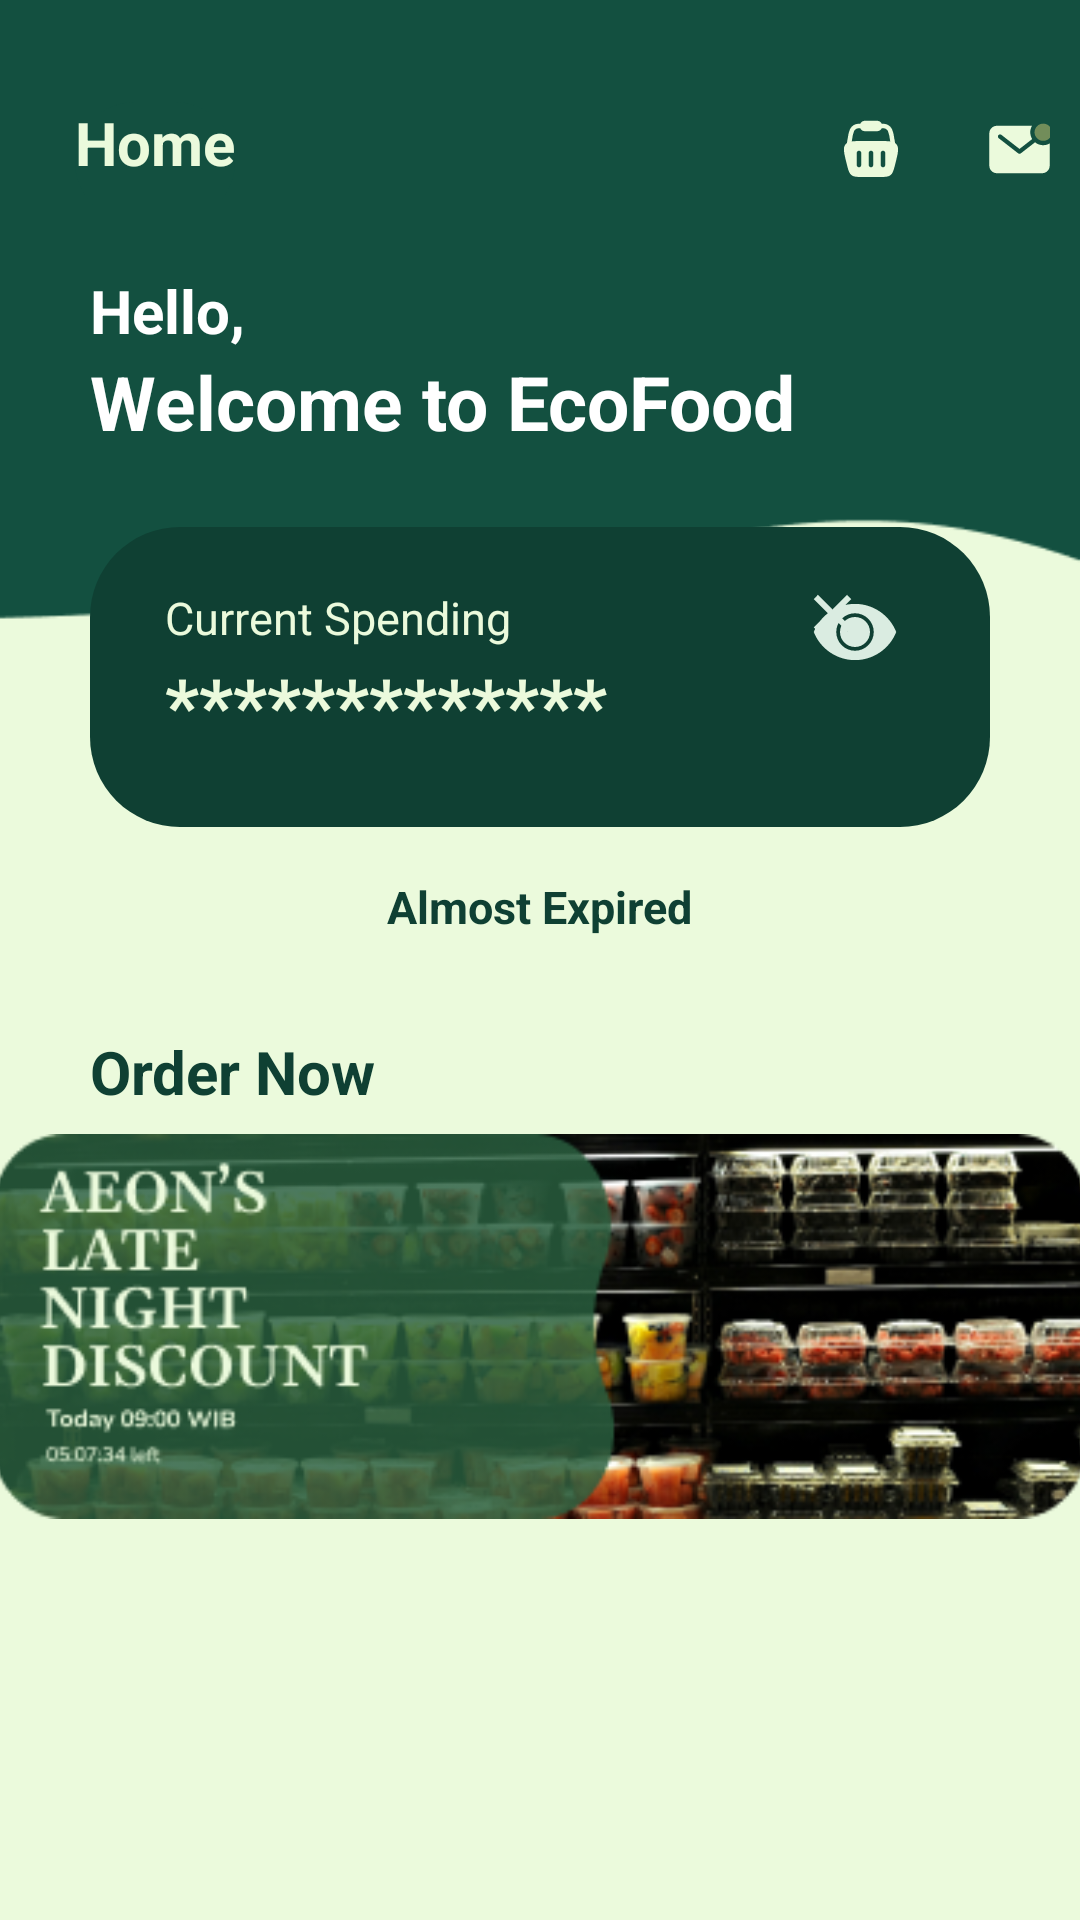

Write the Android layout XML for this screen, with the resource values it uses.
<!-- AndroidManifest.xml: application theme Theme.UTSEMPATCINAMAP -->
<!-- res/layout/fragment_home.xml -->
<?xml version="1.0" encoding="utf-8"?>
<FrameLayout xmlns:android="http://schemas.android.com/apk/res/android"
    xmlns:app="http://schemas.android.com/apk/res-auto"
    xmlns:tools="http://schemas.android.com/tools"
    android:layout_width="match_parent"
    android:layout_height="match_parent"
    android:background="@drawable/adminbg"
    tools:context=".HomeFragment">

    
    <LinearLayout
        android:layout_width="match_parent"
        android:layout_height="match_parent"
        android:orientation="vertical">

        <LinearLayout
            android:layout_width="match_parent"
            android:layout_height="wrap_content"
            android:layout_marginTop="20dp"
            android:gravity=""
            android:orientation="horizontal"
            android:padding="10dp">

            <TextView
                android:id="@+id/profileText"
                android:layout_width="wrap_content"
                android:layout_height="40dp"
                android:layout_marginLeft="15sp"
                android:background="@drawable/currency_square"
                android:text="Home"
                android:textColor="#EBFADC"
                android:textSize="20sp"
                android:textStyle="bold" />

            <Button
                android:id="@+id/cart_button"
                android:layout_width="50dp"
                android:layout_height="40dp"
                android:layout_marginLeft="200sp"
                android:background="@android:color/transparent"
                android:drawableLeft="@drawable/cartorder" />

            <Button
                android:id="@+id/mail_button"
                android:layout_width="50dp"
                android:layout_height="40dp"
                android:width="10dp"
                android:layout_gravity="end"
                android:background="@android:color/transparent"
                android:drawableLeft="@drawable/mailorder" />
        </LinearLayout>

        <TextView
            android:id="@+id/textView9"
            android:layout_width="match_parent"
            android:layout_height="wrap_content"
            android:layout_marginLeft="30sp"
            android:text="Hello, "
            android:textStyle="bold"
            android:layout_marginTop="10sp"
            android:textColor="@color/white"
            android:textSize="20sp" />
        <TextView
            android:id="@+id/textView10"
            android:layout_width="match_parent"
            android:layout_height="wrap_content"
            android:layout_marginLeft="30sp"
            android:text="Welcome to EcoFood"
            android:textColor="@color/white"
            android:textSize="25sp"
            android:textStyle="bold" />

        <FrameLayout
            android:layout_width="match_parent"
            android:layout_height="100dp"
            android:layout_marginLeft="30sp"
            android:layout_marginTop="25dp"
            android:layout_marginRight="30sp"
            android:background="@drawable/rounded_rectangle_admin">

            <TextView
                android:id="@+id/openclose"
                android:layout_width="wrap_content"
                android:layout_height="wrap_content"
                android:layout_marginLeft="25sp"
                android:layout_marginTop="20sp"
                android:text="Current Spending"
                android:textColor="#EBFADC"
                android:textSize="15sp" />

            <TextView
                android:id="@+id/incomeValue"
                android:layout_width="wrap_content"
                android:layout_height="wrap_content"
                android:layout_marginLeft="25sp"
                android:layout_marginTop="42sp"
                android:text="*************"
                android:textColor="#EBFADC"
                android:textSize="25sp"
                android:textStyle="bold" />

            <Button
                android:id="@+id/toggleButton"
                android:layout_width="30dp"
                android:layout_height="30dp"
                android:layout_gravity="end"
                android:layout_marginTop="20sp"
                android:layout_marginRight="30sp"
                android:background="@drawable/eye_closed" />
        </FrameLayout>

        <LinearLayout
            android:layout_width="match_parent"
            android:layout_height="53dp"
            android:orientation="horizontal"
            android:gravity="center">

            <TextView
                android:id="@+id/textView4"
                android:layout_width="wrap_content"
                android:layout_height="wrap_content"
                android:layout_gravity="center"
                android:text="Almost Expired"

                android:textSize="15sp"
                android:textColor="#0F4033"
                android:textStyle="bold" />

            <TextView
                android:id="@+id/seeAll"
                android:layout_width="wrap_content"
                android:layout_height="wrap_content"
                android:layout_gravity="center"
                android:layout_marginLeft="30sp"
                android:visibility="gone"
                android:drawableRight="@drawable/baseline_keyboard_arrow_right_24"
                android:text="See All"/>

        </LinearLayout>

        <androidx.recyclerview.widget.RecyclerView
            android:id="@+id/recyclerView"
            android:layout_width="358dp"
            android:layout_height="wrap_content"
            android:layout_marginLeft="20sp"
            android:orientation="horizontal"
            app:layout_constraintBottom_toBottomOf="parent"
            app:layout_constraintEnd_toEndOf="parent"
            app:layout_constraintHorizontal_bias="0.489"
            app:layout_constraintStart_toStartOf="parent"
            app:layout_constraintTop_toBottomOf="@id/textView4"
            app:layout_constraintVertical_bias="0.075" />

        <TextView
            android:id="@+id/textView"
            android:layout_width="match_parent"
            android:layout_height="wrap_content"
            android:layout_marginTop="15sp"
            android:textSize="20sp"
            android:textStyle="bold"
            android:layout_marginLeft="30sp"
            android:textColor="#0F4033"
            android:text="Order Now" />

        <ImageView
            android:id="@+id/imageView6"
            android:layout_width="364dp"
            android:layout_height="wrap_content"
            android:layout_gravity="center"
            android:layout_marginTop="5sp"
            android:src="@drawable/aeon" />

    </LinearLayout>


    <androidx.cardview.widget.CardView
        android:layout_width="wrap_content"
        android:layout_height="wrap_content"
        app:cardCornerRadius="12dp"
        app:cardElevation="20dp"
        tools:layout_editor_absoluteX="110dp">

    </androidx.cardview.widget.CardView>

    <androidx.cardview.widget.CardView
        android:id="@+id/cardView2"
        android:layout_width="wrap_content"
        android:layout_height="wrap_content"
        app:cardCornerRadius="12dp"
        app:cardElevation="20dp"
        tools:layout_editor_absoluteX="122dp">

    </androidx.cardview.widget.CardView>

    <androidx.cardview.widget.CardView
        android:id="@+id/cardView3"
        android:layout_width="wrap_content"
        android:layout_height="wrap_content"
        app:cardCornerRadius="12dp"
        app:cardElevation="20dp"
        tools:layout_editor_absoluteX="134dp">

    </androidx.cardview.widget.CardView>


    


</FrameLayout>
<!-- resources referenced by this layout -->
<resources>
  <color name="white">#FFFFFFFF</color>
  <!-- drawable adminbg: png bitmap (drawable, 3940 bytes) -->
  <!-- drawable aeon: png bitmap (drawable, 90936 bytes) -->
  <!-- drawable baseline_keyboard_arrow_right_24 (drawable) -->
  <vector xmlns:android="http://schemas.android.com/apk/res/android" android:autoMirrored="true" android:height="24dp" android:tint="#747783" android:viewportHeight="24" android:viewportWidth="24" android:width="24dp">
        
      <path android:fillColor="@android:color/white" android:pathData="M8.59,16.59L13.17,12 8.59,7.41 10,6l6,6 -6,6 -1.41,-1.41z"/>
      
  </vector>
  <!-- drawable cartorder: vector/xml drawable (drawable, 2369 chars, omitted) -->
  <!-- drawable currency_square (drawable) -->
  <shape xmlns:android="http://schemas.android.com/apk/res/android"
      android:shape="rectangle">
    <solid android:color="#135040" /> 
    <corners
        android:radius="30dp" /> 
  </shape>
  
  
      
  
  
  
  
  
  
  
  
  <!-- drawable eye_closed (drawable) -->
  <vector xmlns:android="http://schemas.android.com/apk/res/android"
      android:width="24dp"
      android:height="24dp"
      android:viewportWidth="24"
      android:viewportHeight="24">
      <path
          android:fillColor="#DAECE1"
          android:pathData="M12,4.5C7.05,4.5 2.73,7.61 1,12c1.73,4.39 6.05,7.5 11,7.5s9.27,-3.11 11,-7.5c-1.73,-4.39 -6.05,-7.5 -11,-7.5zM12,17c-2.76,0 -5,-2.24 -5,-5s2.24,-5 5,-5 5,2.24 5,5 -2.24,5 -5,5zM12,8c-2.21,0 -4,1.79 -4,4s1.79,4 4,4 4,-1.79 4,-4 -1.79,-4 -4,-4zM2.1,2.1L1,3.21 4.79,7 1,10.79 2.1,11.9 6,8 9.9,11.9 11,10.79 7.21,7 11,3.21 9.9,2.1 6,6 2.1,2.1z"/>
  </vector>
  <!-- drawable mailorder: vector/xml drawable (drawable, 3651 chars, omitted) -->
  <!-- drawable rounded_rectangle_admin (drawable) -->
  <shape xmlns:android="http://schemas.android.com/apk/res/android">
      <solid android:color="#0F4033" />
      <corners android:radius="30dp" />
  </shape>
  <style name="Theme.UTSEMPATCINAMAP" parent="Base.Theme.UTSEMPATCINAMAP" />
  <style name="Base.Theme.UTSEMPATCINAMAP" parent="Theme.AppCompat.Light.NoActionBar">
          
          
      </style>
</resources>
